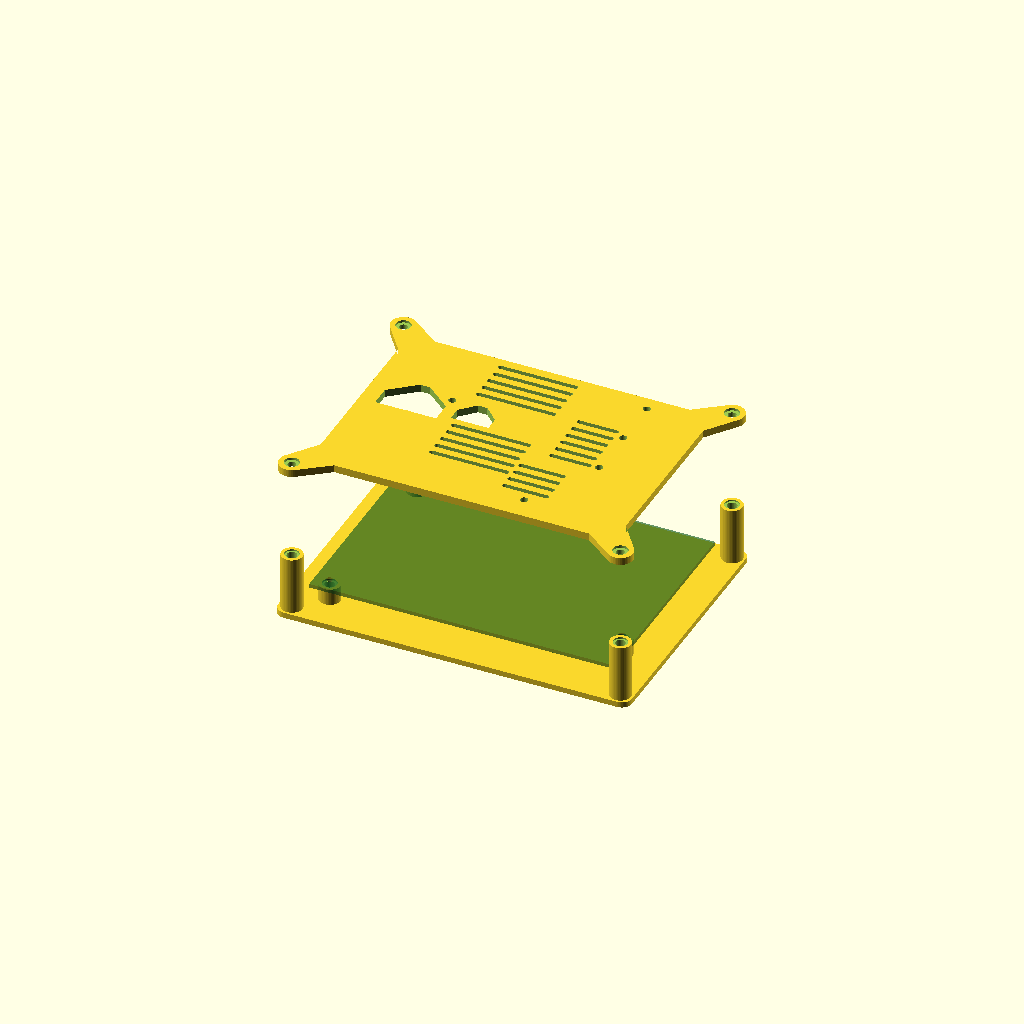
Cell 1 — every parameter at its default value.
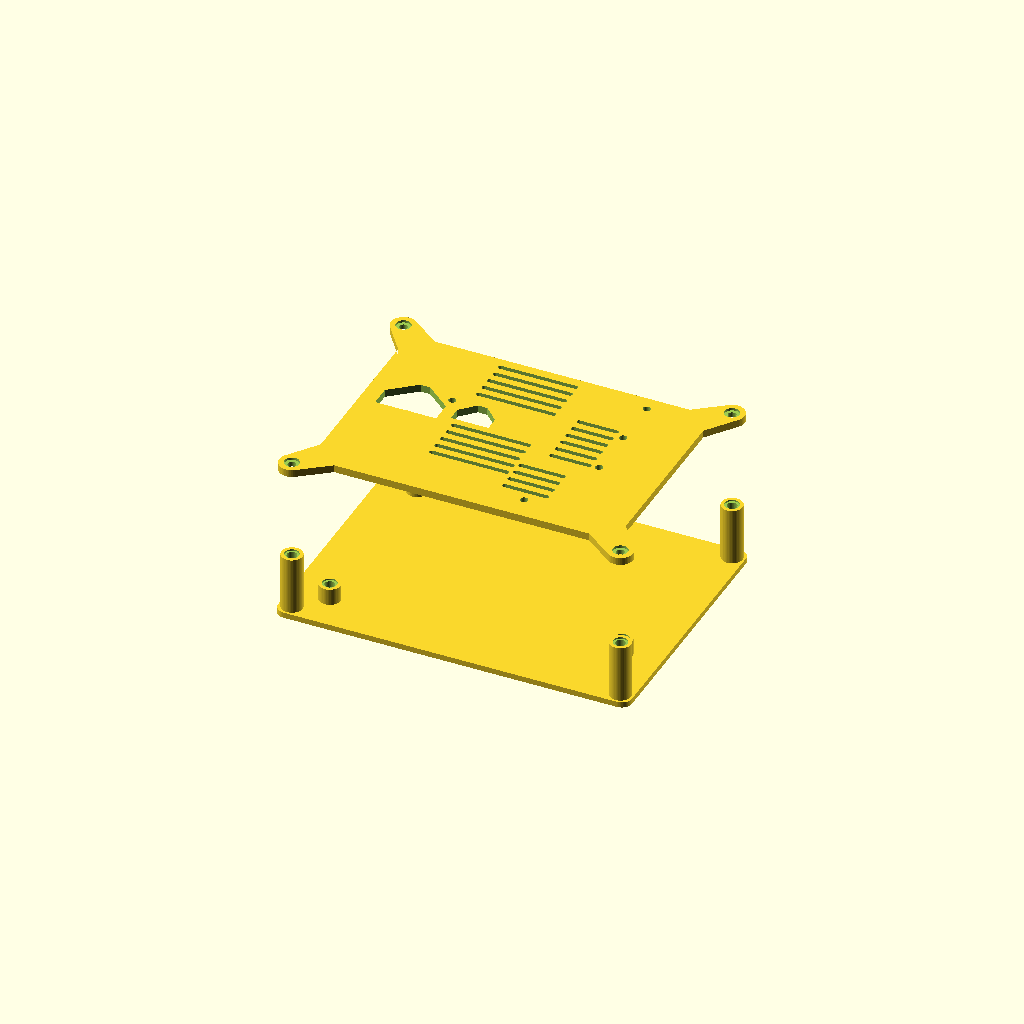
Cell 2: the same model with show_reference_board = false.
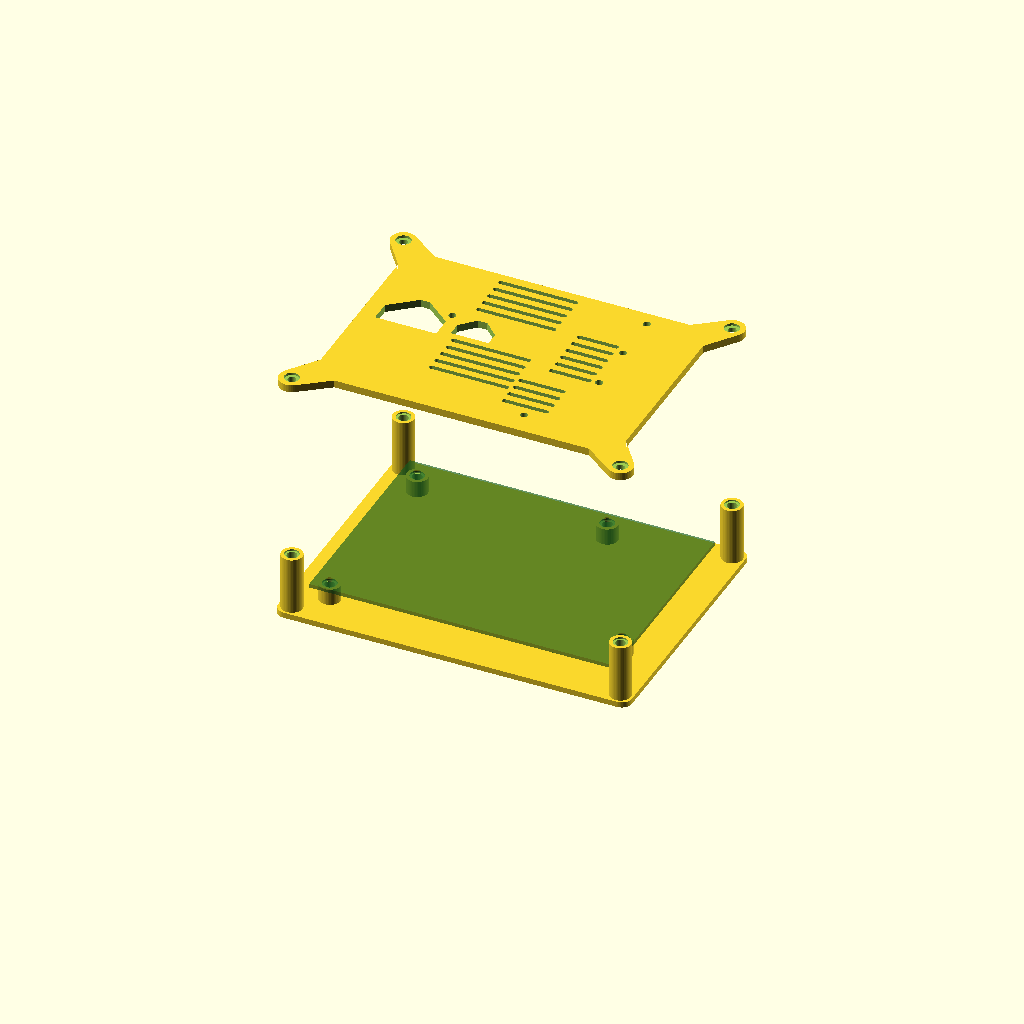
Cell 3 — explode set to 80, the other parameters unchanged.
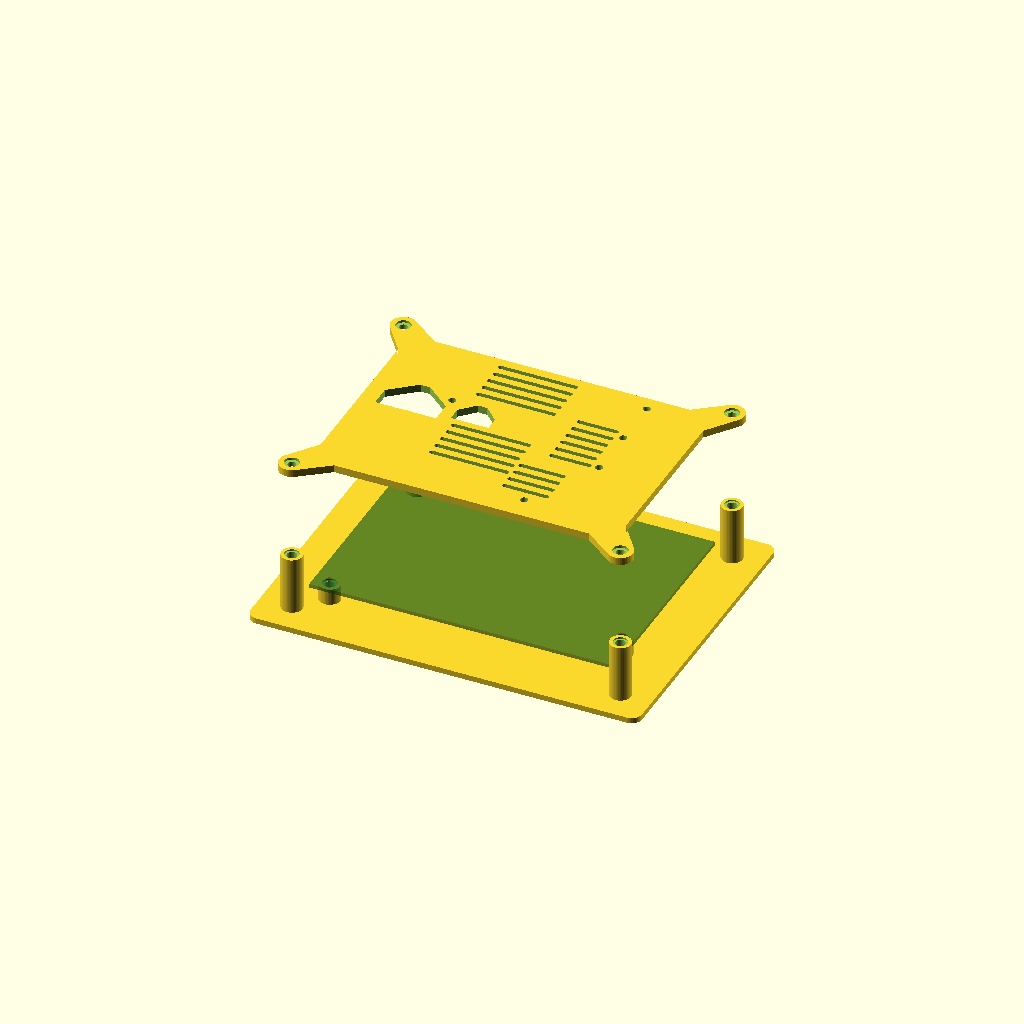
Cell 4 — xy_clearance set to 16, the other parameters unchanged.
All cells are drawn from one camera (rotation 55°, 0°, 25°, orthographic, colour scheme Cornfield), so only the parameter changes between them.
OpenSCAD source file projects/usb-hub-3s-v3/07_enclosure_releases/v0.4.0-2026-08-28/cad/usb_hub_3s_v3_case.scad:
/*
 * USB Hub 3S v3 v1.12 enclosure — reviewed authored OpenSCAD authority.
 *
 * The complete PCB is retained on H1-H4 before the roof-only lid lowers
 * vertically onto four independent base posts.  The lid has no skirts or
 * side walls, so there is no vertical skirt barrier along the declared J1-J5
 * mating axes during lid installation and service.  Unknown mate,
 * termination, cable, grip, bend, and tool volumes are not proven clear.  The
 * four top-down case screws never retain the PCB.
 *
 * The fixed selector part="installed_case" emits only the installed enclosure
 * solids for collision checks.  Printable selectors are base, lid, and
 * insert_coupon.  Exact component coverage is incomplete in the immutable
 * v1.12 STEP, so this authored geometry remains a review candidate.
 */
part = "assembly";
explode = 40;
show_reference_board = true;
topology = "split_shell";

board_size = [130, 92];
board_thickness = 1.6;
board_mount_holes = [[-59, 40], [-59, -40], [21, 42], [59, -26]];
case_holes = [[-70, -51], [-70, 51], [70, -51], [70, 51]];
xy_clearance = 8;
wall = 2.4;
floor = 2.4;
// A 3.2 mm upward-only plate is 2.37x as stiff in simple bending as the
// predecessor's 2.4 mm roof.  The Z=27 bearing/clearance plane is unchanged.
// Printed warp and handling flex still require a first-article test.
roof = 3.2;
corner_radius = 4.4;
board_bottom_z = 9.5;
inside_top_z = 27;
seam_z = 10.7;
process_minimum_wall = 1.2;
case_post_top_z = inside_top_z;
roof_bearing_z = inside_top_z;

boss_d = 9;
case_post_d = 9;
// D4.25 is a transferred same-hardware/process coupon prior, not a physical
// result for this enclosure.  The bracketed coupon remains mandatory.
insert_hole_d = 4.25;
insert_flange_recess_d = 6.1;
insert_flange_recess_depth = 0.6;
insert_length = 4.775;
insert_bottom_clearance = 0.7;
screw_clearance_d = 3.5;
screw_head_d = 6.3;
screw_head_recess_depth = 1;

ports = [
    ["xt60-input", "J1", "west", "opening", -65, 25.6, 15.1,
     "arch", 22, 15],
    ["usb-a-1", "J2", "east", "opening", 65, 31.5, 14.5,
     "rect", 20, 12],
    ["usb-a-2", "J3", "east", "opening", 65, 9.5, 14.5,
     "rect", 20, 12],
    ["usb-a-3", "J4", "east", "opening", 65, -12.5, 14.5,
     "rect", 20, 12],
    ["usb-c-output", "J5", "south", "opening", 35, -46, 13.25,
     "arch", 17, 11],
    ["blade-fuse-service", "F1", "top", "service_opening", -45.04,
     8.3, 27, "arch", 26, 18],
    ["power-switch", "SW1", "top", "service_opening", -19, 8, 27,
     "arch", 16, 12],
    ["output-polyfuse", "F2", "top", "internal", 29, -24, 12.9,
     "none", 0, 0],
    ["master-status-led", "D8", "top", "service_opening", -31.5, 13,
     27, "round", 3.2, 3.2],
    ["usb-a-1-status-led", "D9", "top", "service_opening", 39, 39.5,
     27, "round", 3.2, 3.2],
    ["usb-a-2-status-led", "D10", "top", "service_opening", 39, 18,
     27, "round", 3.2, 3.2],
    ["usb-a-3-status-led", "D11", "top", "service_opening", 39, -4,
     27, "round", 3.2, 3.2],
    ["usb-c-status-led", "D12", "top", "service_opening", 22, -36,
     27, "round", 3.2, 3.2]
];

vents = [
    [-8, 31, 5, 34, 2, 5, "x"],
    [-8, -12, 5, 34, 2, 5, "x"],
    [27, 8, 6, 18, 2, 5, "x"],
    [20, -23, 4, 20, 2, 5, "x"]
];
vent_service_ligament_min = 1.2;

$fn = 48;
eps = 0.05;

inner_size = [
    board_size[0] + 2 * xy_clearance,
    board_size[1] + 2 * xy_clearance
];
outer_size = [inner_size[0] + 2 * wall, inner_size[1] + 2 * wall];
// The service roof stops at the exact PCB outline.  Four localized tapered
// ears reach the closure posts, away from the J1-J5 connector banks.  Each
// ear uses an inboard root pad rather than a tangent/sliver union so roof
// twist and lid removal load cross a declared net section before the screw
// lug.  D10.8 is also the largest circular lug that remains inside the
// existing base envelope at the four C1-C4 axes.
roof_main_size = board_size;
closure_lug_d = 10.8;
closure_root_pad_d = 16.0;
closure_root_throat_min = 10.0;
closure_root_section_area_min = 32.0;
closure_head_bearing_land_min = 2.0;
closure_lug_candidate_corridor_min = 1.2;
overall_z = inside_top_z + roof;

closure_root_throat = min(closure_lug_d, closure_root_pad_d);
closure_root_section_area = closure_root_throat * roof;
closure_head_bearing_land = (closure_lug_d - screw_head_d) / 2;
closure_through_ligament = closure_lug_d - screw_clearance_d;
closure_lug_base_envelope_overhang = max(
    abs(case_holes[0][0]) + closure_lug_d/2 - outer_size[0]/2,
    abs(case_holes[0][1]) + closure_lug_d/2 - outer_size[1]/2
);

function bounds_clearance(center_a, half_a, center_b, half_b) =
    let(dx = max(abs(center_a[0] - center_b[0]) - half_a[0] - half_b[0], 0),
        dy = max(abs(center_a[1] - center_b[1]) - half_a[1] - half_b[1], 0))
    sqrt(dx*dx + dy*dy);

function vent_slot_center(vent, i) =
    let(offset = (i - (vent[2] - 1) / 2) * vent[5])
    [vent[0] + (vent[6] == "y" ? offset : 0),
     vent[1] + (vent[6] == "x" ? offset : 0)];

function vent_slot_half_size(vent) =
    vent[6] == "x" ? [vent[3]/2, vent[4]/2]
                     : [vent[4]/2, vent[3]/2];

top_service_ports = [for (port = ports)
    if (port[3] == "service_opening" && port[2] == "top") port];
edge_ports = [for (port = ports)
    if (port[3] == "opening" && port[2] != "top") port];

function lug_is_on_port_side(point, side) =
    side == "east" ? point[0] > 0 :
    side == "west" ? point[0] < 0 :
    side == "north" ? point[1] > 0 : point[1] < 0;

function port_bank_coordinate(port) =
    port[2] == "north" || port[2] == "south" ? port[4] : port[5];

function lug_bank_coordinate(point, side) =
    side == "north" || side == "south" ? point[0] : point[1];

roof_lug_candidate_corridor_clearances = [
    for (port = edge_ports)
        for (point = case_holes)
            if (lug_is_on_port_side(point, port[2]))
                abs(port_bank_coordinate(port) -
                    lug_bank_coordinate(point, port[2])) -
                    port[8]/2 - closure_lug_d/2
];

vent_service_ligaments = [
    for (vent = vents)
        for (i = [0:vent[2]-1])
            for (port = top_service_ports)
                bounds_clearance(
                    vent_slot_center(vent, i), vent_slot_half_size(vent),
                    [port[4], port[5]], [port[8]/2, port[9]/2])
];

assert(floor + 1e-6 >= process_minimum_wall,
       "base floor is below the declared process minimum");
assert(roof + 1e-6 >= process_minimum_wall,
       "roof is below the declared process minimum");
assert(abs(case_post_top_z-roof_bearing_z) < 1e-6,
       "case posts and lid roof must meet at the intended bearing plane");
assert(abs(roof_main_size[0]-board_size[0]) < 1e-6 &&
       abs(roof_main_size[1]-board_size[1]) < 1e-6,
       "main roof service edges must stop at the exact PCB outline");
assert(min(roof_lug_candidate_corridor_clearances) + 1e-6 >=
       closure_lug_candidate_corridor_min,
       "corner closure lug crowds a legacy connector-opening corridor");
assert(closure_root_pad_d + 1e-6 >= closure_lug_d,
       "closure root pad is narrower than the screw lug");
assert(closure_root_throat + 1e-6 >= closure_root_throat_min,
       "closure-ear root throat is below the declared load-path minimum");
assert(closure_root_section_area + 1e-6 >=
       closure_root_section_area_min,
       "closure-ear root section is below the declared load-path minimum");
assert(closure_head_bearing_land + 1e-6 >=
       closure_head_bearing_land_min,
       "closure lug leaves too little radial land around the screw head");
assert(closure_lug_base_envelope_overhang <= 1e-6,
       "closure lug projects beyond the existing base envelope");
assert(min(vent_service_ligaments) + 1e-6 >=
       vent_service_ligament_min,
       "vent-to-service-opening ligament is below declaration");

echo(str("ROOF_ONLY_LID_CENSUS side_walls=0 edge_openings=",
         len(edge_ports),
         " roof_bottom_z_mm=", roof_bearing_z,
         " roof_thickness_mm=", roof,
         " main_roof_xy_mm=", roof_main_size,
         " board_edge_overhang_mm=0",
         " localized_corner_lugs=", len(case_holes),
         " candidate_corridor_min_mm=",
         min(roof_lug_candidate_corridor_clearances)));
echo(str("CLOSURE_LOAD_PATH_CENSUS joints=", len(case_holes),
         " transition=convex_hull_taper",
         " print_orientation=top_face_down",
         " root_pad_d_mm=", closure_root_pad_d,
         " root_throat_mm=", closure_root_throat,
         " root_section_area_mm2=", closure_root_section_area,
         " through_ligament_mm=", closure_through_ligament,
         " head_bearing_land_mm=", closure_head_bearing_land,
         " base_envelope_overhang_mm=", closure_lug_base_envelope_overhang));
echo(str("VENT_SERVICE_LIGAMENT_CENSUS pairs=",
         len(vent_service_ligaments),
         " conservative_min_mm=", min(vent_service_ligaments),
         " required_mm=", vent_service_ligament_min));

module rounded_rect_2d(size, radius) {
    rr = min(radius, min(size[0], size[1]) / 2 - 0.01);
    offset(r = rr)
        square([size[0] - 2*rr, size[1] - 2*rr], center = true);
}

module roof_profile_2d() {
    union() {
        rounded_rect_2d(roof_main_size, corner_radius);
        for (point = case_holes) {
            sx = point[0] < 0 ? -1 : 1;
            sy = point[1] < 0 ? -1 : 1;
            hull() {
                translate([sx*(board_size[0]/2-closure_root_pad_d/2),
                           sy*(board_size[1]/2-closure_root_pad_d/2)])
                    circle(d = closure_root_pad_d);
                translate(point) circle(d = closure_lug_d);
            }
        }
    }
}

module access_profile_2d(w, h, shape) {
    if (shape == "round") {
        circle(d = min(w, h));
    } else if (shape == "arch") {
        flat = min(w / 3, 4.0);
        slope = min((w - flat) / 2, h / 2);
        polygon([
            [-w/2, -h/2], [w/2, -h/2],
            [w/2, h/2-slope], [flat/2, h/2],
            [-flat/2, h/2], [-w/2, h/2-slope]
        ]);
    } else {
        square([w, h], center = true);
    }
}

module top_access_cuts() {
    for (port = top_service_ports)
        translate([port[4], port[5], inside_top_z-eps])
            linear_extrude(height = roof + 2*eps)
                access_profile_2d(port[8], port[9], port[7]);
    for (vent = vents) {
        for (i = [0:vent[2]-1]) {
            center = vent_slot_center(vent, i);
            half = vent_slot_half_size(vent);
            translate([center[0], center[1], inside_top_z-eps])
                linear_extrude(height = roof + 2*eps)
                    rounded_rect_2d([2*half[0], 2*half[1]], vent[4]/2);
        }
    }
}

module boss_set(points, diameter, top_z) {
    for (point = points)
        translate([point[0], point[1], floor-eps])
            cylinder(h = top_z-floor+eps, d = diameter);
}

module insert_pocket_set(points, top_z) {
    depth = insert_length + insert_bottom_clearance;
    for (point = points) {
        translate([point[0], point[1], top_z-depth])
            cylinder(h = depth+eps, d = insert_hole_d);
        translate([point[0], point[1], top_z-insert_flange_recess_depth])
            cylinder(h = insert_flange_recess_depth+eps,
                     d = insert_flange_recess_d);
    }
}

module base_part() {
    difference() {
        union() {
            linear_extrude(height = floor)
                rounded_rect_2d(outer_size, corner_radius);
            boss_set(board_mount_holes, boss_d, board_bottom_z);
            boss_set(case_holes, case_post_d, case_post_top_z);
        }
        insert_pocket_set(board_mount_holes, board_bottom_z);
        insert_pocket_set(case_holes, case_post_top_z);
    }
}

module lid_fastener_cuts() {
    bearing_z = overall_z - screw_head_recess_depth;
    for (point = case_holes) {
        translate([point[0], point[1], inside_top_z-eps])
            cylinder(h = roof+2*eps, d = screw_clearance_d);
        translate([point[0], point[1], bearing_z])
            cylinder(h = overall_z-bearing_z+eps, d = screw_head_d);
    }
}

module lid_assembled() {
    difference() {
        translate([0, 0, roof_bearing_z])
            linear_extrude(height = roof)
                roof_profile_2d();
        top_access_cuts();
        lid_fastener_cuts();
    }
}

module lid_print() {
    translate([0, 0, overall_z]) rotate([180, 0, 0]) lid_assembled();
}

module insert_coupon() {
    sizes = [4.05, 4.15, 4.25, 4.35, 4.45];
    labels = ["4.05", "4.15", "4.25", "4.35", "4.45"];
    difference() {
        union() {
            translate([-36, -12, 0]) cube([72, 24, 6]);
            for (i = [0:4])
                translate([(i-2)*13, 1.5, 6-eps])
                    cylinder(h = insert_length+1.0, d = max(10, boss_d));
        }
        for (i = [0:4]) {
            x = (i-2)*13;
            translate([x, 1.5, 6+insert_length+1.0-
                       (insert_length+insert_bottom_clearance)])
                cylinder(h = insert_length+insert_bottom_clearance+eps,
                         d = sizes[i]);
            translate([x, 1.5, 6+insert_length+1.0-
                       insert_flange_recess_depth])
                cylinder(h = insert_flange_recess_depth+eps,
                         d = insert_flange_recess_d);
            translate([x, -8.3, 5.55])
                linear_extrude(height = 0.55)
                    text(labels[i], size = 3.0,
                         halign = "center", valign = "center");
        }
    }
}

module reference_board() {
    color([0.08, 0.35, 0.12, 0.65])
        difference() {
            translate([-board_size[0]/2, -board_size[1]/2, board_bottom_z])
                cube([board_size[0], board_size[1], board_thickness]);
            for (point = board_mount_holes)
                translate([point[0], point[1], board_bottom_z-eps])
                    cylinder(h = board_thickness+2*eps, d = 3.2);
        }
}

module installed_case() {
    base_part();
    lid_assembled();
}

module assembly() {
    base_part();
    translate([0, 0, explode]) lid_assembled();
    if (show_reference_board) reference_board();
}

module base_review() {
    base_part();
    if (show_reference_board) reference_board();
}

module installed_review() {
    installed_case();
    if (show_reference_board) reference_board();
}

if (part == "base") base_part();
else if (part == "lid") lid_print();
else if (part == "insert_coupon") insert_coupon();
else if (part == "installed_case") installed_case();
else if (part == "assembly") assembly();
else if (part == "base_review") base_review();
else if (part == "installed_review") installed_review();
else assert(false, str("Unknown enclosure part selector: ", part));
Customizer parameters (derived from the source; name, type, default, range or options):
part: string, default "assembly"
explode: number, default 40
show_reference_board: bool, default true
topology: string, default "split_shell"
board_size: vector, default [130, 92]
board_thickness: number, default 1.6
xy_clearance: number, default 8
wall: number, default 2.4
floor: number, default 2.4
roof: number, default 3.2
corner_radius: number, default 4.4
board_bottom_z: number, default 9.5
inside_top_z: number, default 27
seam_z: number, default 10.7
process_minimum_wall: number, default 1.2
boss_d: number, default 9
case_post_d: number, default 9
insert_hole_d: number, default 4.25
insert_flange_recess_d: number, default 6.1
insert_flange_recess_depth: number, default 0.6
insert_length: number, default 4.775
insert_bottom_clearance: number, default 0.7
screw_clearance_d: number, default 3.5
screw_head_d: number, default 6.3
screw_head_recess_depth: number, default 1
vent_service_ligament_min: number, default 1.2
eps: number, default 0.05
closure_lug_d: number, default 10.8
closure_root_pad_d: number, default 16
closure_root_throat_min: number, default 10
closure_root_section_area_min: number, default 32
closure_head_bearing_land_min: number, default 2
closure_lug_candidate_corridor_min: number, default 1.2
